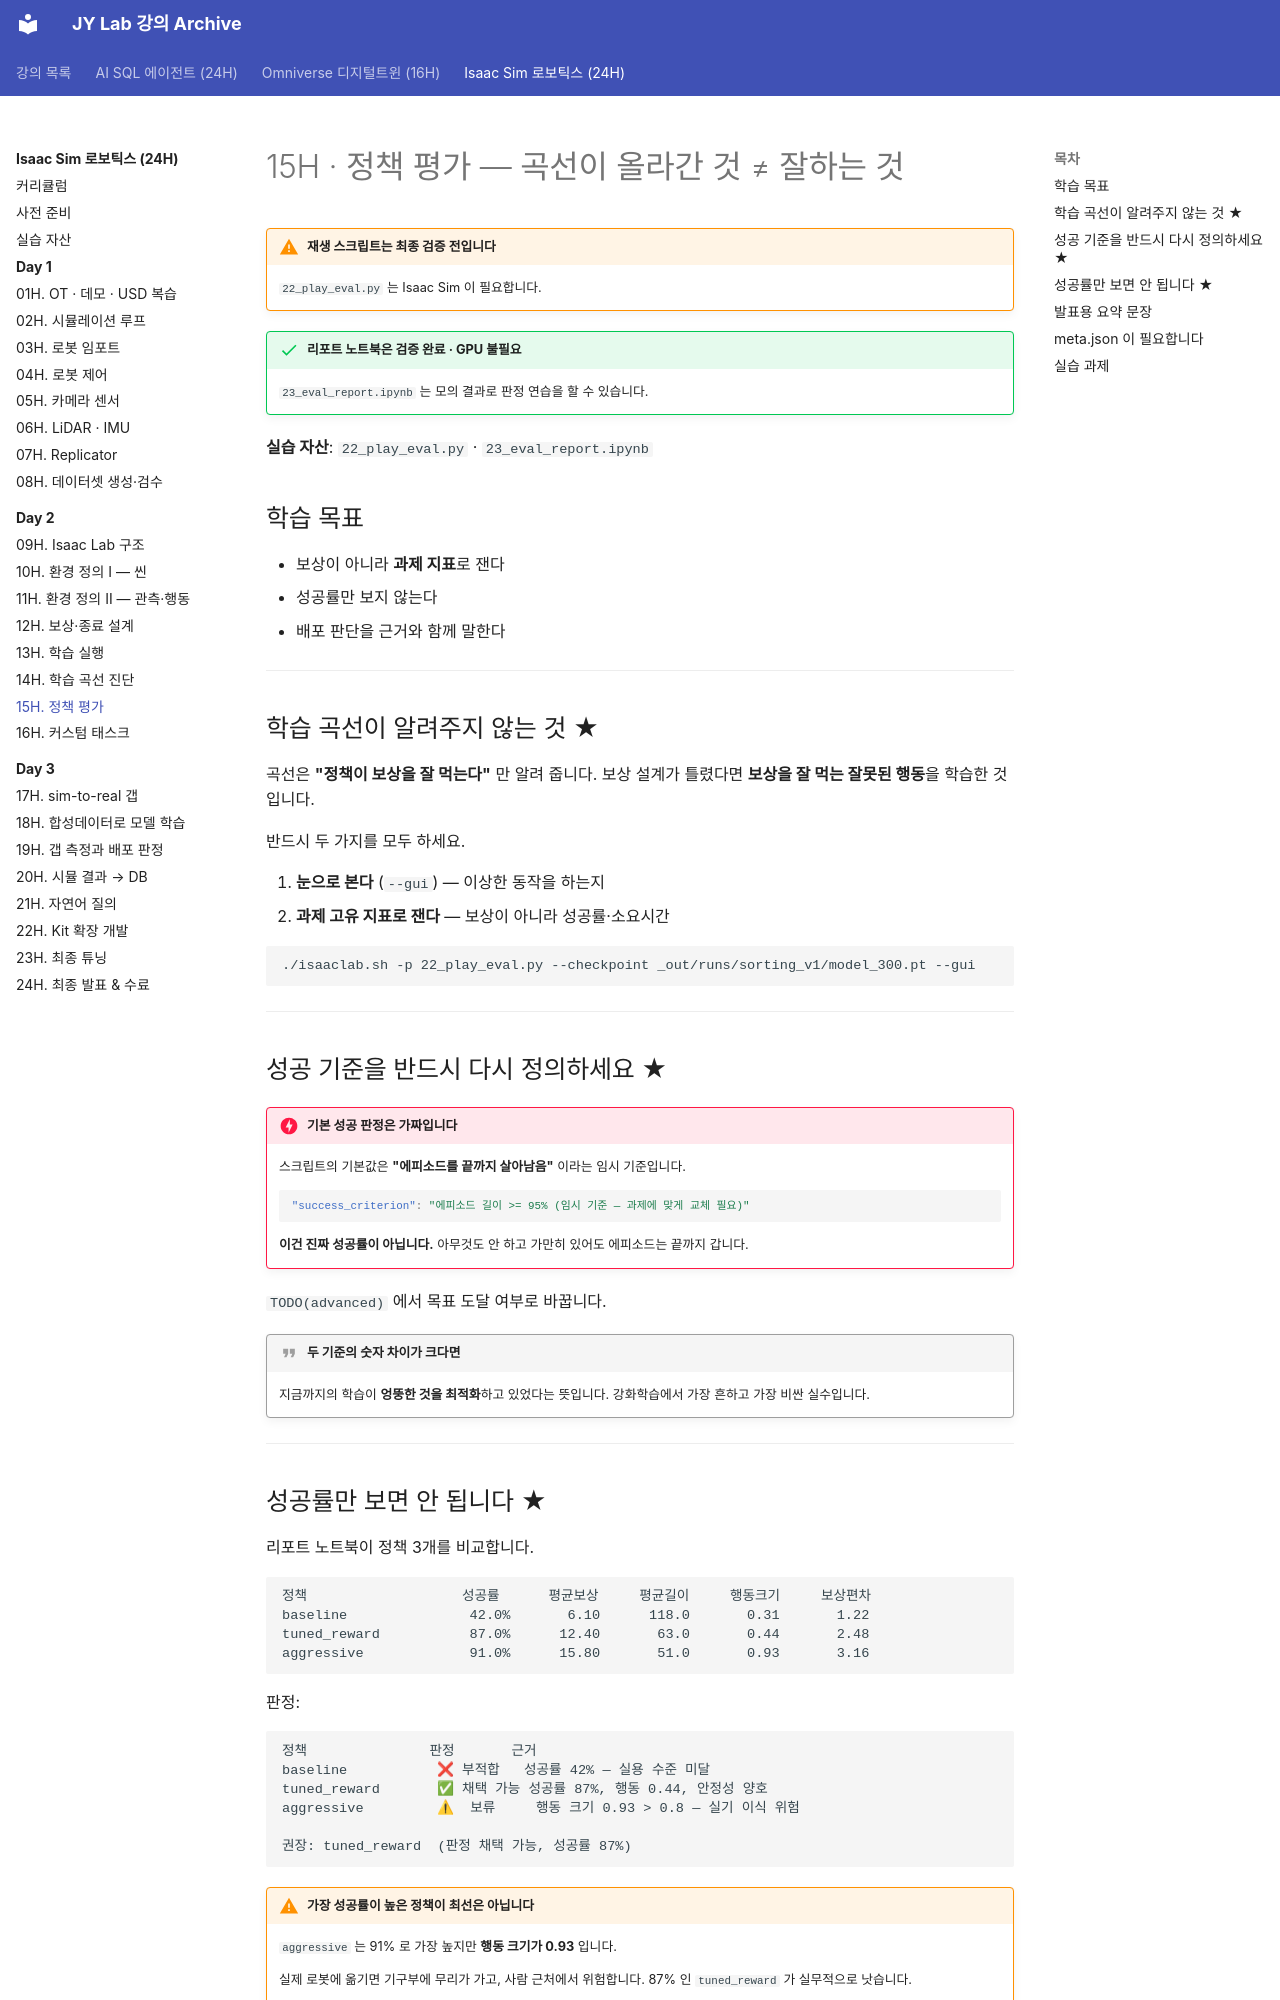

repository: siapapa/siapapa.github.io · page: courses/isaac-sim-robotics/day2/15-evaluation/index.html · generator: mkdocs

---
title: 15H · 정책 평가
---

# 15H · 정책 평가 — 곡선이 올라간 것 ≠ 잘하는 것

!!! warning "재생 스크립트는 최종 검증 전입니다"
    `22_play_eval.py` 는 Isaac Sim 이 필요합니다.

!!! success "리포트 노트북은 검증 완료 · GPU 불필요"
    `23_eval_report.ipynb` 는 모의 결과로 판정 연습을 할 수 있습니다.

**실습 자산**: `22_play_eval.py` · `23_eval_report.ipynb`

## 학습 목표

- 보상이 아니라 **과제 지표**로 잰다
- 성공률만 보지 않는다
- 배포 판단을 근거와 함께 말한다

---

## 학습 곡선이 알려주지 않는 것 ★

곡선은 **"정책이 보상을 잘 먹는다"** 만 알려 줍니다.
보상 설계가 틀렸다면 **보상을 잘 먹는 잘못된 행동**을 학습한 것입니다.

반드시 두 가지를 모두 하세요.

1. **눈으로 본다** (`--gui`) — 이상한 동작을 하는지
2. **과제 고유 지표로 잰다** — 보상이 아니라 성공률·소요시간

```bash
./isaaclab.sh -p 22_play_eval.py --checkpoint _out/runs/sorting_v1/model_300.pt --gui
```

---

## 성공 기준을 반드시 다시 정의하세요 ★

!!! danger "기본 성공 판정은 가짜입니다"
    스크립트의 기본값은 **"에피소드를 끝까지 살아남음"** 이라는 임시 기준입니다.

    ```json
    "success_criterion": "에피소드 길이 >= 95% (임시 기준 — 과제에 맞게 교체 필요)"
    ```

    **이건 진짜 성공률이 아닙니다.** 아무것도 안 하고 가만히 있어도
    에피소드는 끝까지 갑니다.

`TODO(advanced)` 에서 목표 도달 여부로 바꿉니다.

!!! quote "두 기준의 숫자 차이가 크다면"
    지금까지의 학습이 **엉뚱한 것을 최적화**하고 있었다는 뜻입니다.
    강화학습에서 가장 흔하고 가장 비싼 실수입니다.

---
